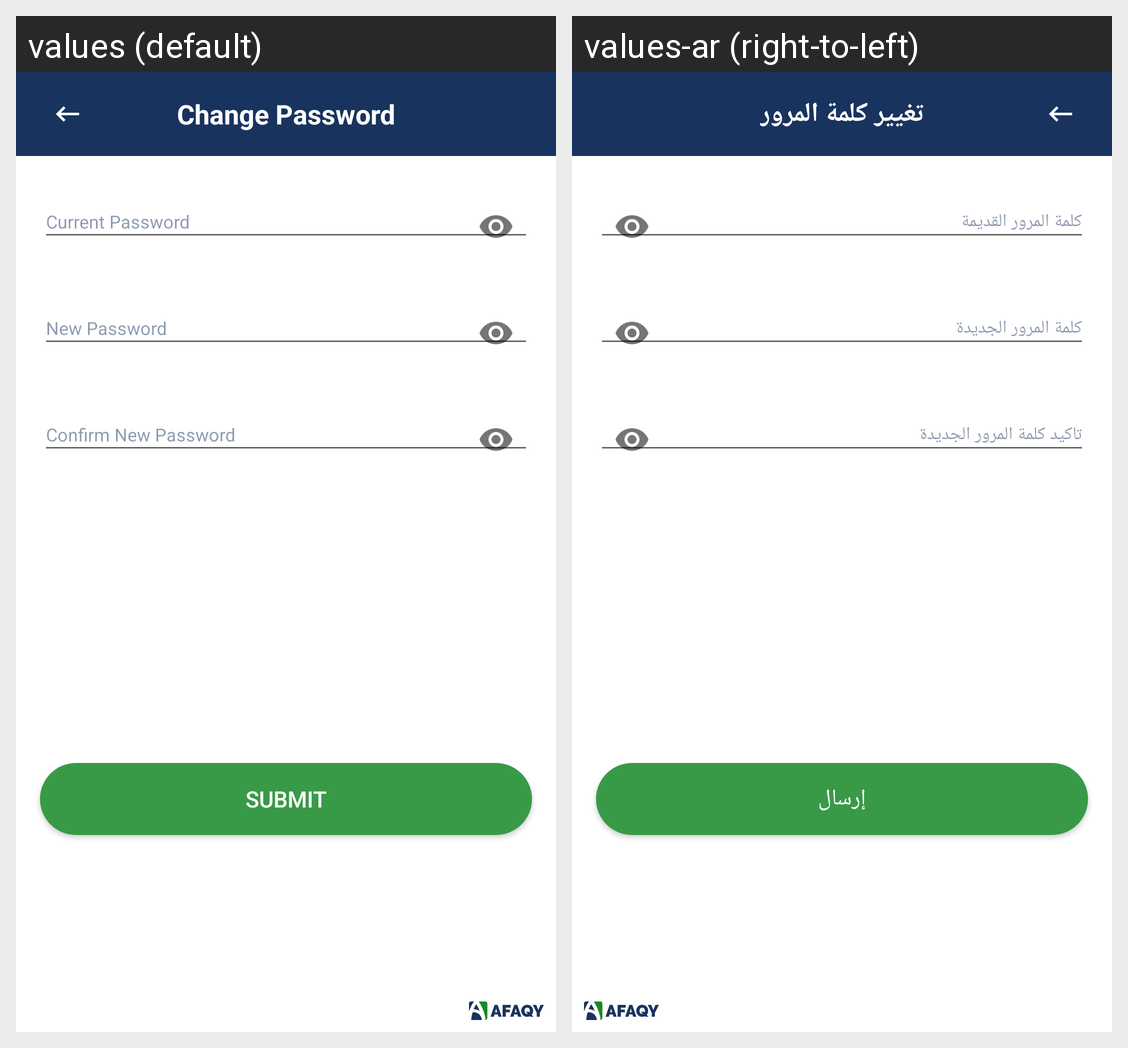

The same Android screen rendered under two of its app's locales, left to right. List the strings drawn on it with the default value and each locale's translation.
Android screen res/layout/activity_edit_password.xml rendered under 2 locales, left to right: values (default), values-ar (right-to-left). Device: Nexus 5 (rendered at 1080×1920; each locale shown at half size, 540×960, under a caption strip naming it); theme AppTheme.
Strings drawn on this screen, with the default value and each locale's value (text and hints the layout hard-codes, and strings that could not be matched under every locale, appear in the picture but are not listed):

change_password
  values: Change Password
  values-ar: تغيير كلمة المرور

old_password
  values: Current Password
  values-ar: كلمة المرور القديمة

new_password
  values: New Password
  values-ar: كلمة المرور الجديدة

confirm_new_password
  values: Confirm New Password
  values-ar: تاكيد كلمة المرور الجديدة

submit
  values: Submit
  values-ar: إرسال
